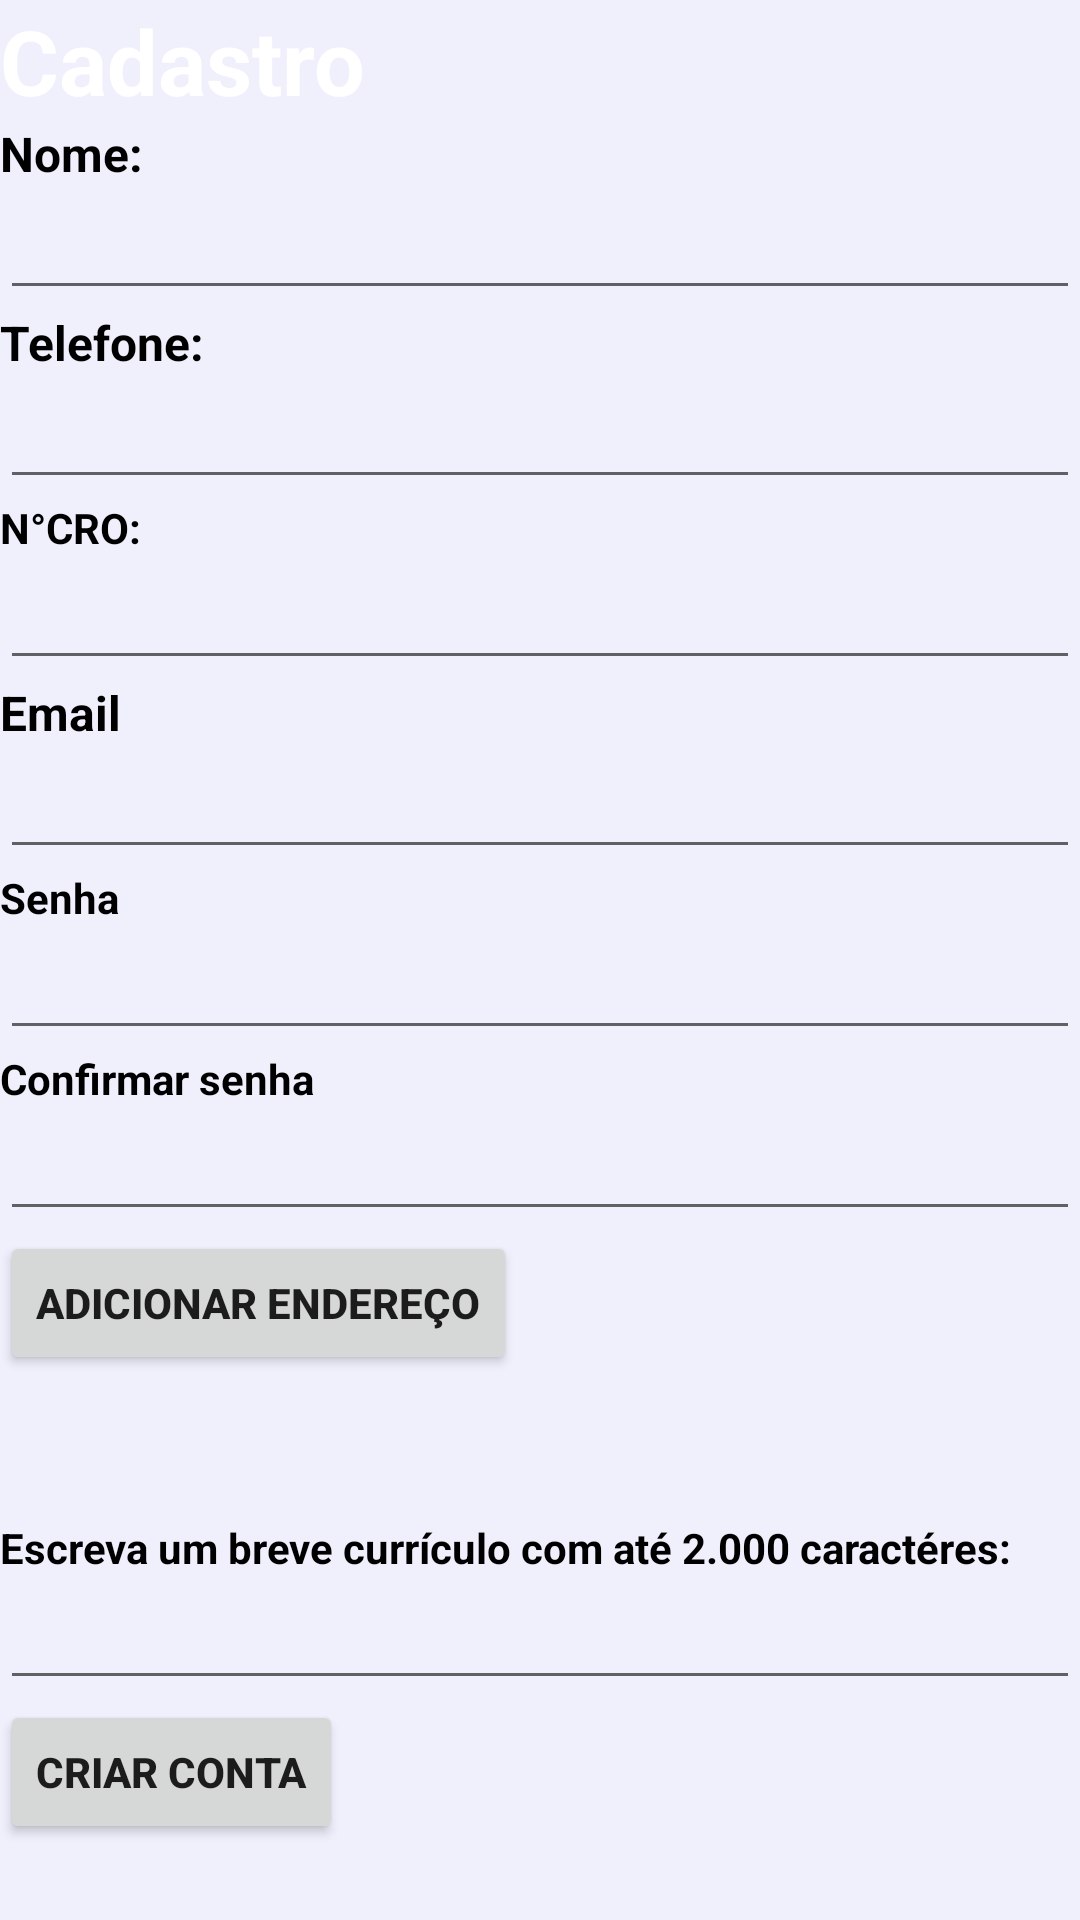

Reconstruct the res/layout file that produces this screen, plus the resources it refers to.
<!-- AndroidManifest.xml: application theme Theme.ToothHero -->
<!-- res/layout/activity_registro_acitivty.xml -->
<?xml version="1.0" encoding="utf-8"?>
<androidx.constraintlayout.widget.ConstraintLayout xmlns:android="http://schemas.android.com/apk/res/android"
    xmlns:app="http://schemas.android.com/apk/res-auto"
    xmlns:tools="http://schemas.android.com/tools"
    android:layout_width="match_parent"
    android:layout_height="match_parent"
    tools:context=".RegistroAcitivty"
    android:background="@drawable/backgroud">
    <androidx.appcompat.widget.LinearLayoutCompat
        android:layout_width="match_parent"
        android:layout_height="wrap_content"
        android:orientation="vertical">
        <androidx.appcompat.widget.AppCompatTextView
            android:id="@+id/tvLoginTexto"
            android:textColor="@color/white"
            android:textStyle="bold"
            android:layout_width="wrap_content"
            android:layout_height="wrap_content"
            android:text="Cadastro"
            android:layout_centerHorizontal="true"
            android:textSize="30sp"
            />
        <androidx.appcompat.widget.AppCompatTextView
            android:id="@+id/tvNome"
            android:textColor="@color/black"
            android:textStyle="bold"
            android:layout_width="match_parent"
            android:layout_height="wrap_content"
            android:text="Nome:"
            android:textSize="16dp"
            android:layout_below="@id/tvLoginTexto"
            android:layout_alignStart="@id/tvLoginTexto"
            />

        <androidx.appcompat.widget.AppCompatEditText
            android:id="@+id/etNome"
            android:layout_width="match_parent"
            android:layout_height="wrap_content"
            android:layout_below="@id/tvNome"
            android:layout_alignStart="@id/tvNome"
            />
        <androidx.appcompat.widget.AppCompatTextView
            android:id="@+id/tvTelefone"
            android:textColor="@color/black"
            android:textStyle="bold"
            android:layout_width="wrap_content"
            android:layout_height="wrap_content"
            android:text="Telefone:"
            android:textSize="16dp"
            android:layout_below="@id/etNome"
            android:layout_alignStart="@id/etNome"
            />

        <androidx.appcompat.widget.AppCompatEditText
            android:id="@+id/etTelefone"
            android:inputType="number"

            android:layout_width="match_parent"
            android:layout_height="wrap_content"
            android:layout_below="@id/tvTelefone"
            android:layout_alignStart="@id/tvNome"
            />
        <androidx.appcompat.widget.AppCompatTextView
            android:id="@+id/tvCRO"
            android:textColor="@color/black"
            android:textStyle="bold"
            android:layout_width="match_parent"
            android:layout_height="match_parent"
            android:text="N°CRO:"
            android:layout_below="@+id/etTelefone"/>
        <androidx.appcompat.widget.AppCompatEditText
            android:id="@+id/etCRO"
            android:layout_width="match_parent"
            android:layout_height="match_parent"
            android:layout_below="@+id/tvCRO"/>

        <androidx.appcompat.widget.AppCompatTextView
            android:id="@+id/tvEmail"
            android:textColor="@color/black"
            android:textStyle="bold"
            android:layout_width="wrap_content"
            android:layout_height="wrap_content"
            android:text="Email"
            android:textSize="16dp"
            android:layout_below="@id/etCRO"
            android:layout_alignStart="@id/tvLoginTexto"
            />
        <androidx.appcompat.widget.AppCompatEditText
            android:id="@+id/etEmail"
            android:layout_width="match_parent"
            android:layout_height="wrap_content"
            android:layout_centerHorizontal="true"
            android:layout_below="@id/tvEmail"
            />
        <androidx.appcompat.widget.AppCompatTextView
            android:id="@+id/tvSenha"
            android:textColor="@color/black"
            android:textStyle="bold"
            android:layout_width="wrap_content"
            android:layout_height="wrap_content"
            android:text="Senha"
            android:layout_below="@id/etEmail"
            android:layout_alignStart="@id/etEmail"/>
        <androidx.appcompat.widget.AppCompatEditText
            android:id="@+id/etSenha"
            android:inputType="textPassword"
            android:layout_width="match_parent"
            android:layout_height="wrap_content"
            android:layout_centerHorizontal="true"
            android:layout_below="@id/etEmail"
            />
        <androidx.appcompat.widget.AppCompatTextView
            android:id="@+id/tvSenhaConfirm"
            android:textColor="@color/black"
            android:textStyle="bold"
            android:layout_width="wrap_content"
            android:layout_height="wrap_content"
            android:text="Confirmar senha"
            android:layout_below="@id/etSenha"
            android:layout_alignStart="@id/etEmail"/>
        <androidx.appcompat.widget.AppCompatEditText
            android:id="@+id/etSenhaConfirm"
            android:layout_width="match_parent"
            android:inputType="textPassword"
            android:layout_height="wrap_content"
            android:layout_centerHorizontal="true"
            android:layout_below="@id/tvSenhaConfirm"
            />

        <LinearLayout
            android:orientation="vertical"
            android:id="@+id/editTextContainer"
            android:layout_width="match_parent"
            android:layout_height="wrap_content"
            android:layout_below="@id/etSenhaConfirm"/>


        <androidx.appcompat.widget.AppCompatButton
            android:id="@+id/btnAdcEndereco"
            android:textStyle="bold"
            android:layout_width="wrap_content"
            android:layout_height="wrap_content"
            android:text="Adicionar endereço"
            android:layout_below="@+id/editTextContainer"/>

        <androidx.appcompat.widget.AppCompatButton
            android:id="@+id/btnApagarCampo"
            android:layout_width="wrap_content"
            android:layout_height="wrap_content"
            android:layout_below="@id/editTextContainer"
            android:layout_alignParentLeft="true"
            android:layout_toEndOf="@id/btnAdcEndereco"
            android:text="Apagar campo"
            android:visibility="invisible" />
        <androidx.appcompat.widget.AppCompatTextView
            android:id="@+id/tvCurriculo"
            android:textColor="@color/black"
            android:textStyle="bold"
            android:layout_width="match_parent"
            android:layout_height="wrap_content"
            android:layout_below="@+id/btnAdcEndereco"
            android:text="Escreva um breve currículo com até 2.000 caractéres:"/>


        <androidx.appcompat.widget.AppCompatEditText
            android:id="@+id/etCurriculo"
            android:layout_width="match_parent"
            android:layout_height="wrap_content"
            android:inputType="textMultiLine"
            android:layout_below="@+id/tvCurriculo"


            />


        <androidx.appcompat.widget.AppCompatButton
            android:id="@+id/btnCriarConta"
            android:textStyle="bold"
            android:layout_width="wrap_content"
            android:layout_height="wrap_content"
            android:text="Criar conta"
            android:layout_centerHorizontal="true"
            android:layout_below="@+id/etCurriculo"
            />
    </androidx.appcompat.widget.LinearLayoutCompat>


</androidx.constraintlayout.widget.ConstraintLayout>
<!-- resources referenced by this layout -->
<resources>
  <color name="black">#FF000000</color>
  <color name="white">#FFFFFFFF</color>
  <!-- drawable backgroud (drawable) -->
  <?xml version="1.0" encoding="utf-8"?>
  <shape xmlns:android="http://schemas.android.com/apk/res/android"
      android:shape="rectangle">
  
      
      <gradient
          android:startColor="@color/grey"
          android:endColor="@color/grey"
          android:angle="135" />
  
  
  </shape>
  <style name="Theme.ToothHero" parent="Theme.MaterialComponents.DayNight.DarkActionBar">
          
          <item name="colorPrimary">@color/purple_500</item>
          <item name="colorPrimaryVariant">@color/black</item>
          <item name="colorOnPrimary">@color/black</item>
          
          <item name="colorSecondary">@color/teal_200</item>
          <item name="colorSecondaryVariant">@color/teal_700</item>
          <item name="colorOnSecondary">@color/black</item>
          
          <item name="android:statusBarColor">?attr/colorPrimaryVariant</item>
          
      </style>
  <color name="grey">#EFF0FC</color>
  <color name="purple_500">#FF6200EE</color>
  <color name="teal_200">#FF03DAC5</color>
  <color name="teal_700">#FF018786</color>
</resources>
